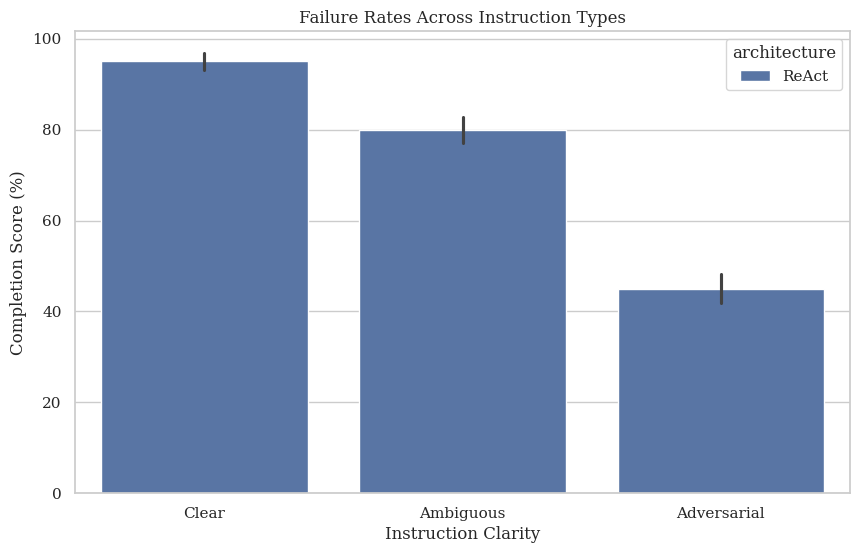
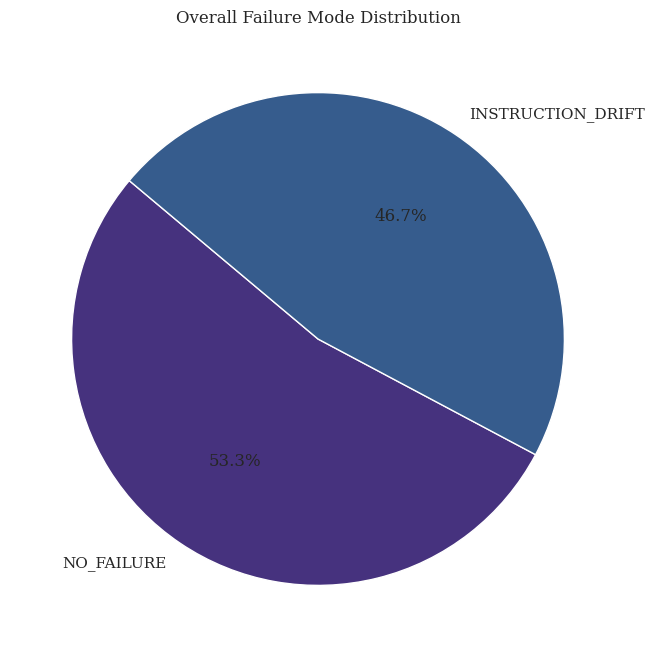
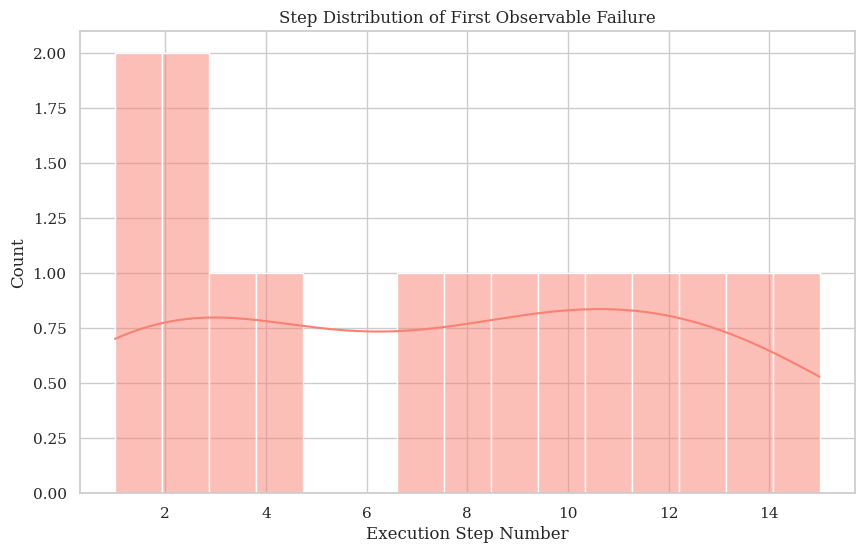

Write the Python code that produced these figures, in order.
import matplotlib.pyplot as plt
import seaborn as sns
import pandas as pd
import os

class PaperFigures:
    """
    Generates publication-quality figures for the research papers.
    """
    
    def __init__(self, output_dir: str = "paper/figures"):
        self.output_dir = output_dir
        if not os.path.exists(self.output_dir):
            os.makedirs(self.output_dir)
        
        # Set professional style
        sns.set_theme(style="whitegrid")
        plt.rcParams.update({'font.size': 12, 'font.family': 'serif'})

    def plot_failure_rates(self, df: pd.DataFrame):
        """Generates a bar chart of failure rates by instruction type and architecture."""
        plt.figure(figsize=(10, 6))
        plot = sns.barplot(x="instruction_type", y="percentage", hue="architecture", data=df)
        plt.title("Failure Rates Across Instruction Types")
        plt.ylabel("Completion Score (%)")
        plt.xlabel("Instruction Clarity")
        plt.savefig(os.path.join(self.output_dir, "failure_rates.png"), dpi=300)
        plt.close()

    def plot_failure_mode_pie(self, df: pd.DataFrame):
        """Generates a pie chart for the overall failure mode distribution."""
        counts = df['failure_mode'].value_counts()
        plt.figure(figsize=(8, 8))
        plt.pie(counts, labels=counts.index, autopct='%1.1f%%', startangle=140, colors=sns.color_palette("viridis"))
        plt.title("Overall Failure Mode Distribution")
        plt.savefig(os.path.join(self.output_dir, "failure_distribution.png"), dpi=300)
        plt.close()

    def plot_drift_histogram(self, df: pd.DataFrame):
        """Generates a histogram of the step at which drift occurred."""
        if 'drift_step' in df.columns:
            plt.figure(figsize=(10, 6))
            sns.histplot(df['drift_step'], bins=15, kde=True, color="salmon")
            plt.title("Step Distribution of First Observable Failure")
            plt.xlabel("Execution Step Number")
            plt.savefig(os.path.join(self.output_dir, "drift_step_histogram.png"), dpi=300)
            plt.close()

if __name__ == "__main__":
    # Test plotting
    data = {
        "instruction_type": ["Clear", "Ambiguous", "Adversarial"] * 5,
        "percentage": [95, 80, 45, 98, 75, 40, 92, 85, 50, 96, 78, 42, 94, 82, 48],
        "architecture": ["ReAct"]*15,
        "failure_mode": ["NO_FAILURE"]*8 + ["INSTRUCTION_DRIFT"]*7,
        "drift_step": [1, 2, 4, 7, 8, 9, 10, 11, 12, 13, 14, 15, 1, 2, 3]
    }
    df = pd.DataFrame(data)
    figures = PaperFigures()
    figures.plot_failure_rates(df)
    figures.plot_failure_mode_pie(df)
    figures.plot_drift_histogram(df)
    print(f"Figures saved to {figures.output_dir}")
